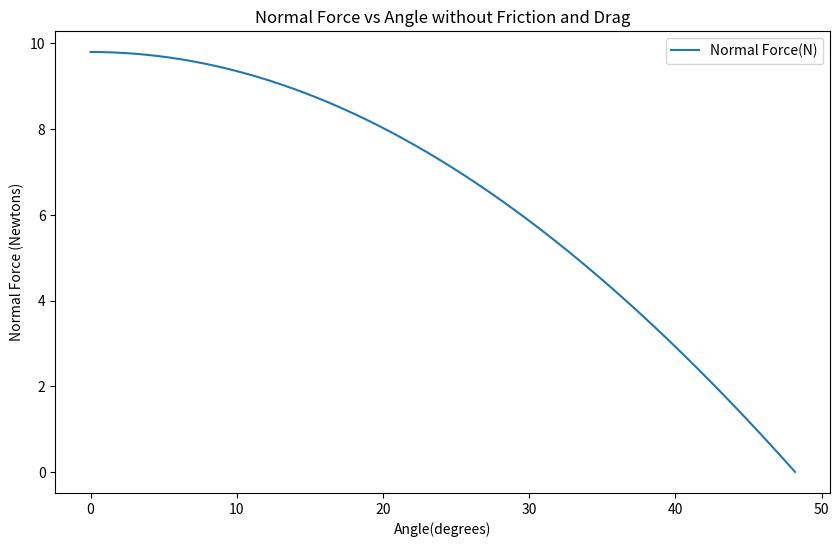

Reproduce this figure in Python.
# -*- coding: utf-8 -*-
"""
Created on Sat Feb 17 17:34:22 2024

[redacted]
"""

import numpy as np
import matplotlib.pyplot as plt 

#Initial conditions and constants
theta =0.00000000000000000001 #Initial angle with respect to the vertical radius of the circle
v=0.0 #top of sphere
R=20 #Radius of the sphere
g=9.8 #Gravity
m=1
dt=.0001 #time step for euler iteration

velocity=[]
theta_values=[]
normal_forces=[]

#Function to update the position of the ball and velocity
def posvel(theta,v,dt):
    a_t=g*np.sin(theta)
#Tangential acceleration to the sphere
    v_new=v+a_t*dt
#Velocity of the ball is updated using previous velocity and acceleration
    theta_new=theta+(v*dt/R)
    return theta_new, v_new

# Euler Method
while True:
    print(theta)
    theta, v = posvel(theta, v, dt)
    normal_force = m * g * np.cos(theta) - (m * v ** 2 / R)
    print(normal_force)
    if normal_force <= 0:
        break
    
    # Append values to lists for plotting
    theta_values.append(np.degrees(theta))
    velocity.append(v)
    normal_forces.append(normal_force)

degrees = np.degrees(theta)
print(degrees)

# Plotting degrees vs normal forces
print(len(velocity))
print(len(theta_values))
plt.figure(figsize=(10, 6))
plt.plot(theta_values, normal_forces, label="Normal Force(N)")
plt.xlabel('Angle(degrees)')
plt.ylabel('Normal Force (Newtons)')
plt.title('Normal Force vs Angle without Friction and Drag')
plt.legend()
plt.show()